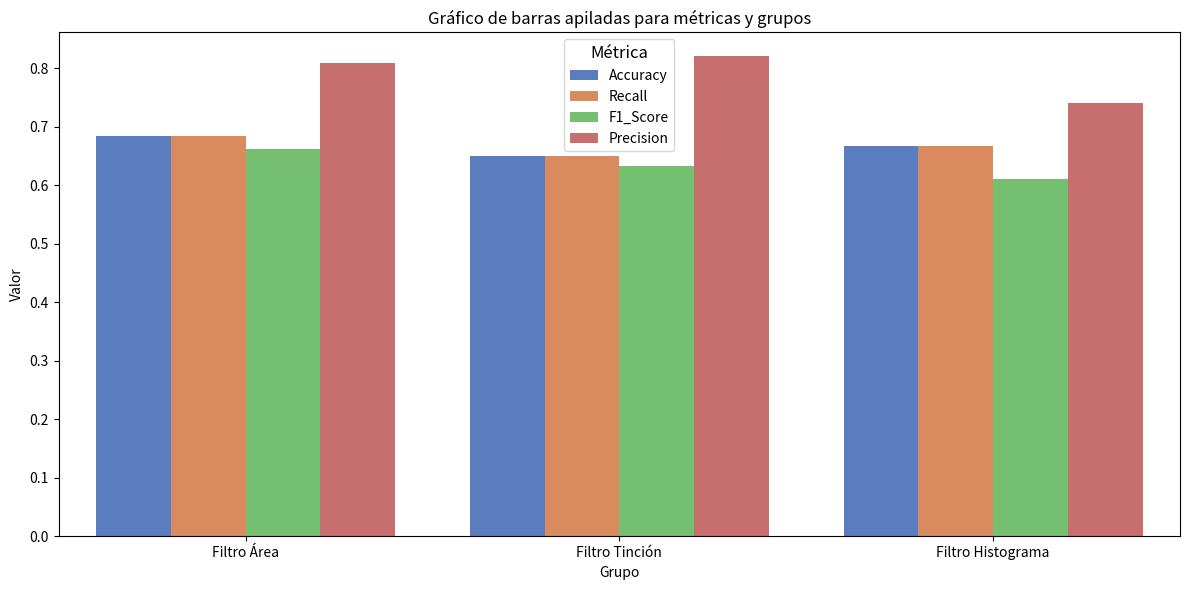

Write Python code to recreate this figure.
import pandas as pd
import seaborn as sns
import matplotlib.pyplot as plt

# DataFrame original
df = pd.DataFrame({
    "Grupo": ["Filtro Área", "Filtro Área", "Filtro Área", "Filtro Área", "Filtro Área",
              "Filtro Tinción", "Filtro Tinción", "Filtro Tinción", "Filtro Tinción", "Filtro Tinción",
              "Filtro Histograma", "Filtro Histograma", "Filtro Histograma", "Filtro Histograma", "Filtro Histograma"],
    "Accuracy": [0.833, 0.583, 0.667, 0.667, 0.667, 0.583, 0.750, 0.583, 0.500, 0.833, 0.417, 0.667, 0.833, 0.667, 0.750],
    "Recall": [0.833, 0.583, 0.667, 0.667, 0.667, 0.583, 0.750, 0.583, 0.500, 0.833, 0.417, 0.667, 0.833, 0.667, 0.750],
    "F1_Score": [0.837, 0.489, 0.642, 0.654, 0.692, 0.564, 0.757, 0.581, 0.433, 0.829, 0.342, 0.589, 0.813, 0.580, 0.731],
    "Precision": [0.750, 0.875, 0.833, 0.833, 0.750, 0.750, 0.929, 0.875, 0.833, 0.714, 0.450, 0.833, 0.875, 0.833, 0.714]
})

# Transformar el DataFrame a un formato "tidy"
df_tidy = df.melt(id_vars='Grupo', var_name='Métrica', value_name='Valor')

# Gráfico de barras apiladas utilizando Seaborn
plt.figure(figsize=(12, 6))
sns.barplot(x='Grupo', y='Valor', hue='Métrica', data=df_tidy, palette='muted', ci=None)
plt.xlabel('Grupo')
plt.ylabel('Valor')
plt.title('Gráfico de barras apiladas para métricas y grupos')
plt.legend(title='Métrica', title_fontsize='12', fontsize='10')
plt.tight_layout()
plt.show()
